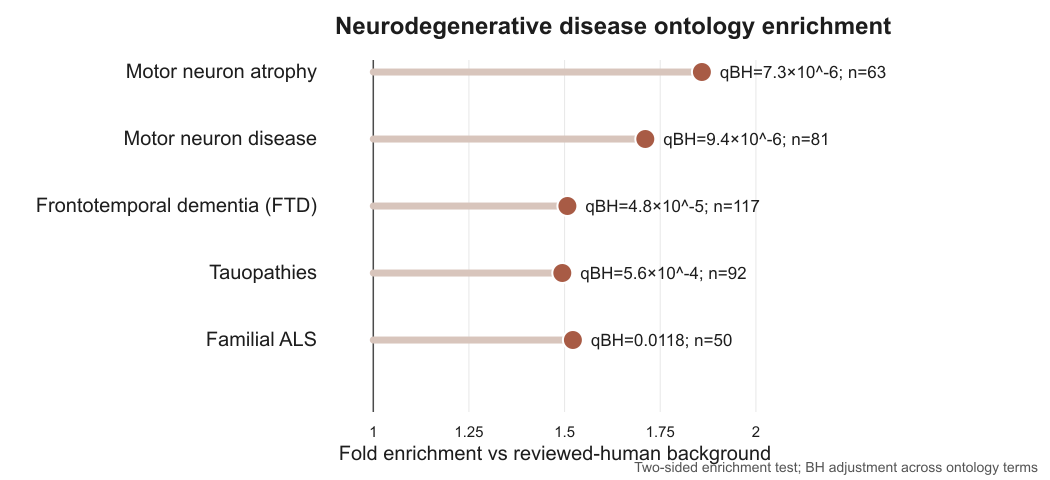

The file beside this chart, header and first rows:
Description	display_label	Count	GeneRatio	BgRatio	fold_enrichment	pvalue	p.adjust	qvalue
Motor neuron atrophy	Motor neuron atrophy	63	63/4384	131/16946	1.859	3.48799420235714e-08	7.28118789742053e-06	6.17191395174984e-06
Motor Neuron Disease	Motor neuron disease	81	81/4384	183/16946	1.711	4.77310588408194e-08	9.384626530713e-06	7.95489805137274e-06
Frontotemporal dementia	Frontotemporal dementia (FTD)	117	117/4384	300/16946	1.508	3.42316131542744e-07	4.84464355657951e-05	4.10657211149583e-05
Tauopathies	Tauopathies	92	92/4384	238/16946	1.494	8.9933437345386e-06	0.0005554	0.0004708
Amyotrophic Lateral Sclerosis, Familial	Familial ALS	50	50/4384	127/16946	1.522	0.0005675	0.01182	0.01002
